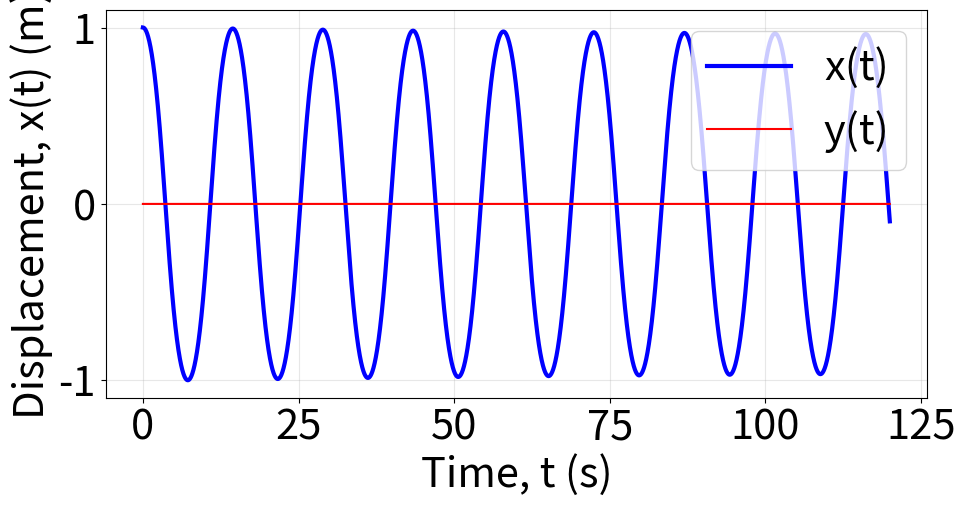

This chart was generated by the following Python code:
# from scipy.signal import hilbert ## Needed for the Hilbert Transform Envelope
from scipy.integrate import solve_ivp
import numpy as np
import matplotlib.pyplot as plt

# Parameters
m = 28 # kg
g = 9.81 # m/s^2
L = 67 # metres
gamma = 0.01 # Friction coefficient

def pendulum(t, state):
	x, y, u_x, u_y = state
	dxdt = u_x
	dydt = u_y
	du_xdt = -x/L**2 * (L**2*(u_x**2 + u_y**2) - (x*u_y - y*u_x)**2/(L**2 - x**2 - y**2)) - (g/L**2)*x*np.sqrt(L**2 - x**2 - y**2) - (gamma/m)*u_x
	du_ydt = -y/L**2 * (L**2*(u_x**2 + u_y**2) - (x*u_y - y*u_x)**2/(L**2 - x**2 - y**2)) - (g/L**2)*y*np.sqrt(L**2 - x**2 - y**2) - (gamma/m)*u_y

	return [dxdt, dydt, du_xdt, du_ydt]

timespan = (0, 120)

# Initial conditions (x, y, u_x, u_y) which we will change for next questions

initial_state = [1.0, 0.0, 0.0, 0.0]

sol = solve_ivp(pendulum, timespan, initial_state, t_eval = np.linspace(0, 120, 10000))

t = sol.t
x = sol.y[0]
y = sol.y[1]


# Period calculator

def period_estimate(t, x):
	crossings = [] ### Makes an empty list storing times when the pendulum crosses x=0 upward (i.e going from -ve to +ve)
	for i in range(len(x)-1): ### Loops through every point besides the last one as we are looking ahead to x[i+1]
		if x[i] < 0 and x[i+1] >= 0: ### Pendulum is on the -ve side AND the next point is zero or +ve, so must have gone through centre between t[i] & t[i+1]
			crossings.append(t[i])

	if len(crossings) < 2: ### We cannot mesaure a period if there are more than 2 crossings
		return None

	return 2 * np.mean(np.diff(crossings)) ### 1 full period is 2x the "crossings", so we take the mean time between the crossings and x2

print("Estimated period:", period_estimate(t, x))

# Envelope function
#envelope = np.abs(hilbert(x))

# Plotting x(t) and y(t)
plt.figure(figsize=(10,5))
plt.plot(t, x, 'b-', linewidth=3, label='x(t)')
plt.plot(t, y, 'r-', label='y(t)')
#plt.plot(t, envelope, linewidth=2, label="Envelope Function")
plt.xlabel("Time, t (s)", fontsize=30)
plt.ylabel("Displacement, x(t) (m)", fontsize=30)
plt.tick_params(axis='both', which='major', labelsize=30)
plt.grid(True, alpha=0.3)
plt.legend(loc=1, prop={'size': 30})
plt.tight_layout(rect=[0.02, 0, 0.98, 1], pad=0.5)
plt.show()



